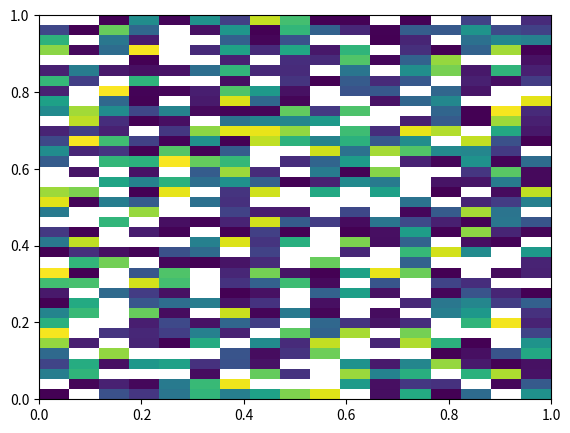
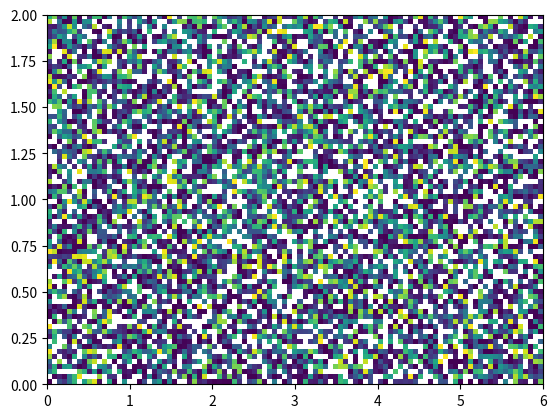
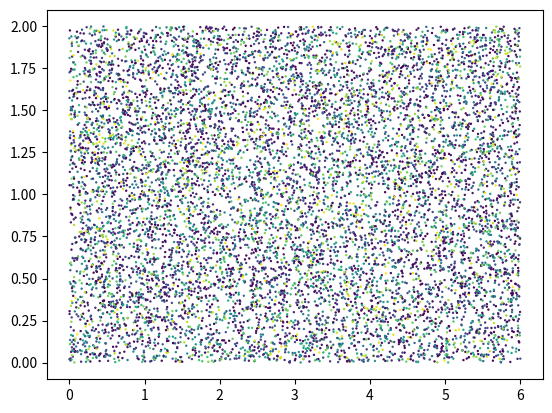

The matplotlib source for these figures, in order:
import numpy as np
import numpy.ma as ma

import matplotlib.pyplot as plt
import matplotlib.colors as colors

import time

"""
edited after https://gist.github.com/astrofrog/1017095
downloaded: May 2022



if might be bettter to use 
matplot lib : pcolormesh (https://matplotlib.org/stable/api/_as_gen/matplotlib.pyplot.pcolormesh.html#differences-pcolor-pcolormesh) 
    Which makes plots with none rectangular grids. 
    e.g. https://stackoverflow.com/questions/32462548/plot-deformed-2d-mesh-with-python

The plot can be made using the corners of the pixels as the points.
The pixel corners can be got from pyFAI.Geometry.chi_corner or tth_corner etc...
    https://pyfai.readthedocs.io/en/master/api/pyFAI.html#module-pyFAI.geometry

"""

# def make_colormap(color):

#     r, g, b = colors.colorConverter.to_rgb(color)

#     cdict = {'red': [(0.0, r, r),
#                     (1.0, 1.0, 1.0)],

#              'green': [(0.0, g, g),
#                        (1.0, 1.0, 1.0)],

#              'blue':  [(0.0, b, b),
#                        (1.0, 1.0, 1.0)]}

#     return colors.LinearSegmentedColormap('custom', cdict)


class RasterAxes(plt.Axes):

    def __init__(self, *args, **kwargs):
        plt.Axes.__init__(self, *args, **kwargs)
        self.callbacks.connect('ylim_changed', self._update_all_scatter)
        self._scatter_objects = []
        self._scatter_images = {}

    def scatter(self, x, y, c='red'):
        scatter = (x, y, c)
        self._scatter_objects.append(scatter)
        self._update_scatter(scatter)

    def _update_all_scatter(self, event):
        for scatter in self._scatter_objects:
            self._update_scatter(scatter)

    def _update_scatter(self, scatter):

        x, y, c = scatter

        dpi = self.figure.get_dpi()

        autoscale = self.get_autoscale_on()

        if autoscale:
            self.set_autoscale_on(False)

        width = self.get_position().width * self.figure.get_figwidth()
        height = self.get_position().height * self.figure.get_figheight()

        nx = int(round(width * dpi)/7)
        ny = int(round(height * dpi)/7)

        nx, ny = GetRasterImageSizes(self)
        array_sum, array_num, extent = RasterImage(scatter, nx=nx, ny=ny)
        
        # xmin, xmax = self.get_xlim()
        # ymin, ymax = self.get_ylim()

        # ix = ((x - xmin) / (xmax - xmin) * float(nx)).astype(int)
        # iy = ((y - ymin) / (ymax - ymin) * float(ny)).astype(int)

        # array_num = ma.zeros((nx, ny), dtype=int)
        # array_sum = ma.zeros((nx, ny), dtype=float)

        # keep = (ix >= 0) & (ix < nx) & (iy >= 0) & (iy < ny)

        # if len(x) == len(c):
        #     array_num[ix[keep], iy[keep]] +=1
        #     array_sum[ix[keep], iy[keep]] +=c[keep]
        # else:
        #     array_num[ix[keep], iy[keep]] +=1
        #     array_sum[ix[keep], iy[keep]] +=1   
        
        # array_num = array_num.transpose()
        # array_sum = array_sum.transpose()

        # array_num.mask = array_num == 0
        # array_sum.mask = array_sum == 0

        if id(x) in self._scatter_images:
            self._scatter_images[id(x)].set_data(array_num)
            # self._scatter_images[id(x)].set_extent([xmin, xmax, ymin, ymax])
        else:
            # self._scatter_images[id(x)] = self.imshow(array_sum, extent=[xmin, xmax, ymin, ymax], aspect='auto', interpolation='nearest')
            self._scatter_images[id(x)] = self.imshow(array_sum, aspect='auto', interpolation='nearest', extent=extent)

        if autoscale:
            self.set_autoscale_on(True)



def RasterImage(scatter, nx=200,ny=200):
    
    x, y, c = scatter

    xmin = np.min(x)
    xmax = np.max(x)
    ymin = np.min(y)
    ymax = np.max(y)
    # ymin, ymax = self.get_ylim()

    ix = ((x - xmin) / (xmax - xmin) * float(nx)).astype(int)
    iy = ((y - ymin) / (ymax - ymin) * float(ny)).astype(int)

    array_num = ma.zeros((nx, ny), dtype=int)
    array_sum = ma.zeros((nx, ny), dtype=float)

    keep = (ix >= 0) & (ix < nx) & (iy >= 0) & (iy < ny)

    if len(x) == len(c):
        array_num[ix[keep], iy[keep]] +=1
        array_sum[ix[keep], iy[keep]] +=c[keep]
    else:
        array_num[ix[keep], iy[keep]] +=1
        array_sum[ix[keep], iy[keep]] +=1   
    
    array_num = array_num.transpose()
    array_sum = array_sum.transpose()

    array_num.mask = array_num == 0
    array_sum.mask = array_sum == 0
    
    # print( array_sum)
    # print( array_num)
    
    return array_sum, array_num, [xmin, xmax, ymin, ymax]
    

def GetRasterImageSizes(ax, min_pix=5):
    
    dpi = ax.figure.get_dpi()

    autoscale = ax.get_autoscale_on()

    if autoscale:
        ax.set_autoscale_on(False)

    width = ax.get_position().width * ax.figure.get_figwidth()
    height = ax.get_position().height * ax.figure.get_figheight()

    nx = int(round(width * dpi)/min_pix)
    ny = int(round(height * dpi)/min_pix)
    
    if autoscale:
        ax.set_autoscale_on(True)
    
    return nx, ny


if __name__ == "__main__":

    
    n = 10000
    x = np.random.random(n)*6
    y = np.random.random(n)*2
    z = np.random.random(n)
    z = z**2 * 100
    
    

    # n = 100000
    # x = np.random.random(n)
    # y = np.random.random(n)
    t1 = time.time()
    fig = plt.figure()
    ax = RasterAxes(fig, [0.1, 0.1, 0.8, 0.8])
    fig.add_axes(ax)
    ax.scatter(x, y, c=z)
    plt.show()
    t2 = time.time()
    print("Rastered image time: "+str(t2-t1))
    
    # # n = 100000
    # # x = np.random.random(n)
    # # y = np.random.random(n)
    t1 = time.time()
    fig = plt.figure()
    ax = fig.add_subplot(1,1,1)
    fig.add_axes(ax)
    sc = (x,y,z)
    nx,ny = GetRasterImageSizes(ax, min_pix=5)
    im =RasterImage(sc, nx=nx,ny=ny)
    ax.imshow(im[0], extent=np.round(im[2]),aspect="auto")
    plt.show()
    t2 = time.time()
    print("Raster scatter time: "+str(t2-t1))
    
    t1 = time.time()
    fig = plt.figure()
    ax = fig.add_subplot(1,1,1)#fig, [0.1, 0.1, 0.8, 0.8])
    fig.add_axes(ax)
    ax.scatter(x, y, c=z, s=0.5)
    plt.show()
    t2 = time.time()
    print("Normal scatter time: "+str(t2-t1))




    # fig.canvas.draw()